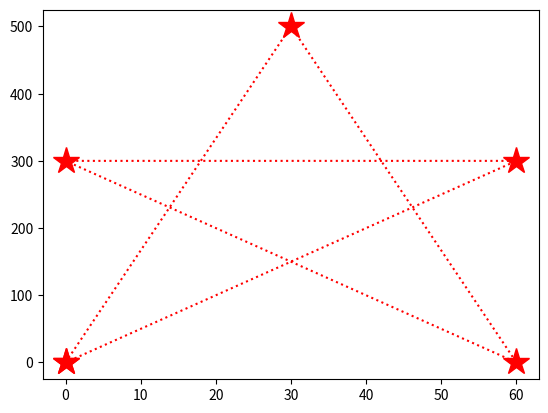

The matplotlib source for this figure:
import matplotlib.pyplot as plt 

import numpy as np 


xpoint = np.array([0,30,60,0,60,0])
ypoint = np.array([0,500,0,300,300,0])
plt.plot(xpoint, ypoint,'*:r',ms = 20)
plt.show()